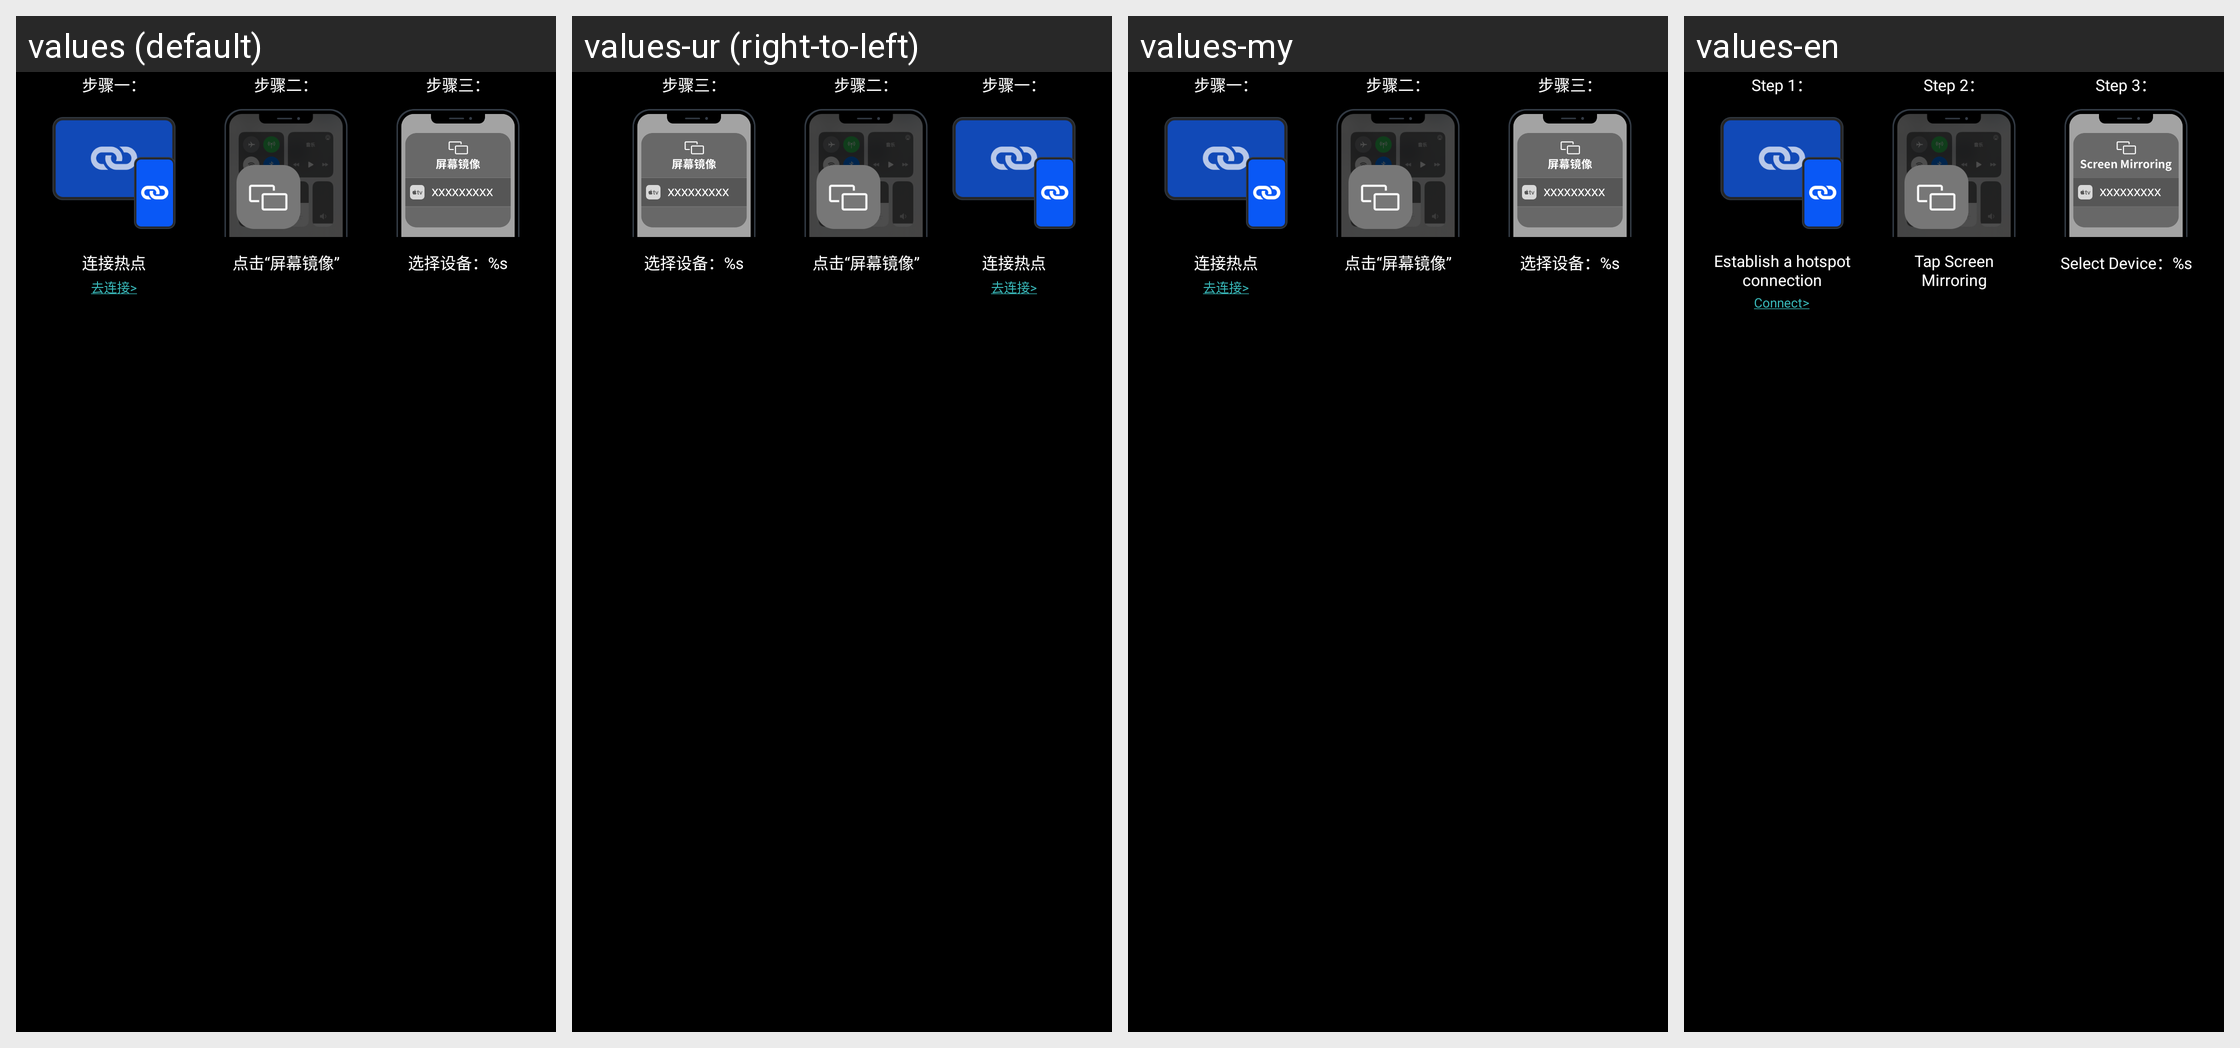

Locale-by-locale string values for the Android screen shown in this grid:
Android screen res/layout/layout_airplay_tip1_yltp.xml rendered under 4 locales, left to right: values (default), values-ur (right-to-left), values-my, values-en. Device: Nexus 5 (rendered at 1080×1920; each locale shown at half size, 540×960, under a caption strip naming it); theme AppTheme.
Other locales in the repository, not shown: values-af, values-am, values-ar, values-as, values-az, values-be, values-bg, values-bn, values-bs, values-ca, values-cs, values-da, values-de, values-el, values-en-rAU, values-en-rGB, values-es, values-es-rUS, values-et, values-eu, values-fa, values-fi, values-fr, values-gl, values-gu, values-hi, values-hr, values-hu, values-hy, values-in, values-is, values-it, values-iw, values-ja, values-ka, values-kk, values-km, values-kn, values-ko, values-ky, values-lo, values-lt, values-lv, values-mk, values-ml, values-mn, values-mr, values-ms, values-nb, values-ne, values-nl, values-or, values-pa, values-pl, values-pt, values-pt-rPT, values-ro, values-ru, values-si, values-sk, values-sl, values-sq, values-sr, values-sv, values-sw, values-ta, values-te, values-th, values-tl, values-tr, values-uk, values-uz, values-vi, values-zh, values-zh-rCN, values-zh-rHK, values-zh-rTW, values-zu.
Strings drawn on this screen, with the default value and each locale's value (text and hints the layout hard-codes, and strings that could not be matched under every locale, appear in the picture but are not listed):

num1_with_circle
  values: 步骤一：
  values-ur: 步骤一：  [not translated; the default value is used]
  values-my: 步骤一：  [not translated; the default value is used]
  values-en: Step 1：

yltp_airplay_tip1_help_txt1
  values: 连接热点
  values-ur: 连接热点  [not translated; the default value is used]
  values-my: 连接热点  [not translated; the default value is used]
  values-en: Establish a hotspot connection

yltp_airplay_tip1_connect_wifi
  values: 去连接>
  values-ur: 去连接>  [not translated; the default value is used]
  values-my: 去连接>  [not translated; the default value is used]
  values-en: Connect>

num2_with_circle
  values: 步骤二：
  values-ur: 步骤二：  [not translated; the default value is used]
  values-my: 步骤二：  [not translated; the default value is used]
  values-en: Step 2：

yltp_airplay_tip1_help_txt2
  values: 点击“屏幕镜像”
  values-ur: 点击“屏幕镜像”  [not translated; the default value is used]
  values-my: 点击“屏幕镜像”  [not translated; the default value is used]
  values-en: Tap Screen Mirroring

num3_with_circle
  values: 步骤三：
  values-ur: 步骤三：  [not translated; the default value is used]
  values-my: 步骤三：  [not translated; the default value is used]
  values-en: Step 3：

yltp_airplay_tip1_help_txt3
  values: 选择设备：%s
  values-ur: 选择设备：%s  [not translated; the default value is used]
  values-my: 选择设备：%s  [not translated; the default value is used]
  values-en: Select Device：%s
